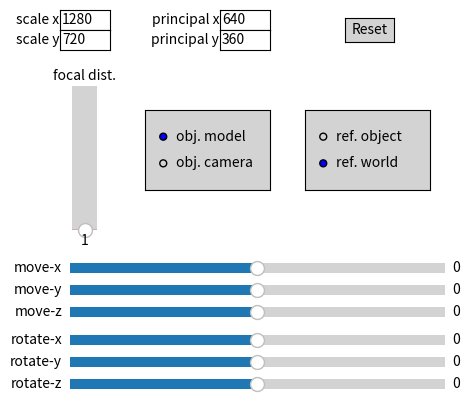
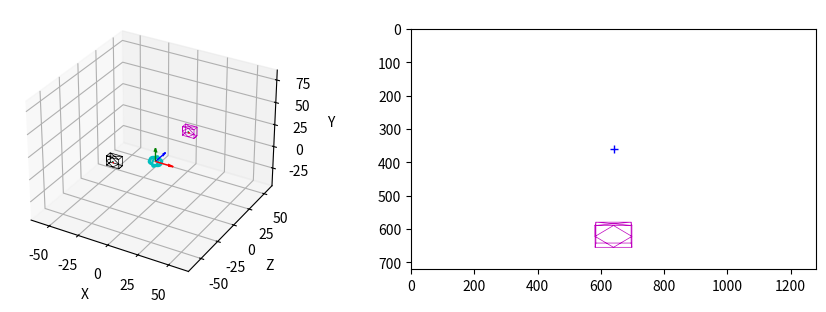

Write the Python code that produced these figures, in order.
import argparse
import copy
import numpy as np
import matplotlib.pyplot as plt
from math import cos, sin, pi
from matplotlib.widgets import Slider, Button, RadioButtons, TextBox


# Complementary function to make the 3D axes aspect equal
def set_axes_equal(ax):
    # Make axes of 3D plot have equal scale so that spheres appear as spheres,
    # cubes as cubes, etc..  This is one possible solution to Matplotlib's
    # ax.set_aspect('equal') and ax.axis('equal') not working for 3D.

    # Input
    #  ax: a matplotlib axis, e.g., as output from plt.gca().

    x_limits = ax.get_xlim3d()
    y_limits = ax.get_ylim3d()
    z_limits = ax.get_zlim3d()

    x_range = abs(x_limits[1] - x_limits[0])
    x_middle = np.mean(x_limits)
    y_range = abs(y_limits[1] - y_limits[0])
    y_middle = np.mean(y_limits)
    z_range = abs(z_limits[1] - z_limits[0])
    z_middle = np.mean(z_limits)

    # The plot bounding box is a sphere in the sense of the infinity
    # norm, hence I call half the max range the plot radius.
    plot_radius = 0.5*max([x_range, y_range, z_range])

    ax.set_xlim3d([x_middle - plot_radius, x_middle + plot_radius])
    ax.set_ylim3d([y_middle - plot_radius, y_middle + plot_radius])
    ax.set_zlim3d([z_middle - plot_radius, z_middle + plot_radius])


# Transformações geométricas
class Transformations():
    def __init__(self):
        self.eye = np.eye(4)

    def z_rotation(self, angle):
        angle = angle * pi/180
        rotation_matrix = np.array([
            [cos(angle), -sin(angle), 0, 0],
            [sin(angle), cos(angle), 0, 0],
            [0, 0, 1, 0],
            [0, 0, 0, 1]])
        return rotation_matrix

    def x_rotation(self, angle):
        angle = angle * pi/180
        rotation_matrix = np.array([
            [1, 0, 0, 0],
            [0, cos(angle), -sin(angle), 0],
            [0, sin(angle), cos(angle), 0],
            [0, 0, 0, 1]])
        return rotation_matrix

    def y_rotation(self, angle):
        angle = angle * pi/180
        rotation_matrix = np.array([
            [cos(angle), 0, sin(angle), 0],
            [0, 1, 0, 0],
            [-sin(angle), 0, cos(angle), 0],
            [0, 0, 0, 1]])
        return rotation_matrix

    def translation(self, dx, dy, dz):
        translation_matrix = np.array([
            [1, 0, 0, dx],
            [0, 1, 0, dy],
            [0, 0, 1, dz],
            [0, 0, 0, 1]])
        return translation_matrix

    def apply(self, obj, move_coord=[0., 0., 0.], angles=[0., 0., 0.]):
        dx, dy, dz = move_coord
        angx, angy, angz = angles

        T = self.translation(dx, dy, dz)

        if angx != 0:
            R = self.x_rotation(angx)
            M = np.dot(R, T)
            obj = np.dot(R, obj)
        elif angy != 0:
            R = self.y_rotation(angy)
            M = np.dot(R, T)
            obj = np.dot(M, obj)
        elif angz != 0:
            R = self.z_rotation(angz)
            M = np.dot(R, T)
            obj = np.dot(M, obj)
        elif angx == 0 and angy == 0 and angz == 0:
            obj = np.dot(T, obj)

        return obj


# Camera pin-hole com matrizes de cálculo de projeção para imagem
class CameraProjection(object):
    def __init__(self, sensor_size=np.array([1280, 720]), focal=1.,
                 cam_center=np.array([1280//2, 720//2]),
                 cam_pos=np.array([0., 0., 0.]),
                 cam_rot=np.array([0., 0., 0.])):

        self.cam_pos = cam_pos
        self.cam_rot = cam_rot
        self.focal = focal  # Distância focal
        self.sx, self.sy = sensor_size  # Escala da projeção por eixo
        self.cam_center = cam_center  # Centro óptico no plano de projeção
        self.M = Transformations()  # Transformações geométricas

    # Atualiza matrizes e calcula projeção dos pontos
    def calc_projection(self, points):
        # Matriz de parâmetros intrínsecos
        Kf = np.array([
            [self.focal, 0, 0],
            [0, self.focal, 0],
            [0, 0, 1]])
        Ks = np.array([
            [self.sx, 0, self.cam_center[0]],
            [0, self.sy, self.cam_center[1]],
            [0, 0, 1]])
        K = np.dot(Ks, Kf)

        # Matriz de projeção canônica
        Pi = np.append(np.eye(3), np.zeros((3, 1)), axis=1)

        # Matriz de parâmetros extrínsecos
        R = np.dot(np.dot(
            self.M.z_rotation(self.cam_rot[2]),
            self.M.y_rotation(self.cam_rot[1])),
            self.M.x_rotation(self.cam_rot[0]))
        t = self.M.translation(
            self.cam_pos[0],
            self.cam_pos[1],
            self.cam_pos[2])
        Rt = np.dot(R, t)

        # Matriz calibrada de transformação dos pontos
        P = np.dot(K, np.dot(Pi, Rt))

        # Faz projeção geométrica
        x = np.dot(P, points)

        # Ajusta pontos para a imagem 2D
        x = self.process_points(x)

        return x

    # Processa pontos antes de plotar na imagem
    def process_points(self, points):
        # Pontos onde z é negativo são descartados, atraś da câmera
        points = points[:, points[2] >= 0]

        # Contorna problema da divisão por zero em z
        # Gera linhas falsas na plotagem se manter
        points[2, points[2] == 0] = 1.e-20

        # Traz coordenadas para o plano 2D dividindo pelo z
        # para ficar igual a 1
        for i in range(3):
            points[i] /= points[2]

        # Desloca centro da câmera/imagem
        # Origem fica no canto superior esquerdo
        xs, ys = points[:2]
        ys = ys*-1 + self.sy  # Inverte pontos por causa do eixo invertido

        # Junta novamente os pontos para forma imagem
        points = np.stack((xs, ys), axis=0)

        return points


# Carrega objeto para inserir no espaço 3D
class SceneObject():
    def __init__(self, size_vector=1):
        # Pontos para origem e ponta do vetor, eixo rgb(xyz)
        self.origin = np.array([0., 0., 0., 1.])
        self.vector = np.append(np.eye(3)*size_vector, np.ones((1, 3)), axis=0)

        # Escala do objeto
        scale = 5

        # Criar array de pontos interligados
        points = np.array([
            [-1, 1, 0], [1, 1, 0], [1, 1, 1], [1, -1, 1],
            [1, -1, 0], [-1, -1, 0], [-1, -1, 1], [1, -1, 1],
            [1, -1, 0], [1, 1, 0], [-1, 1, 1], [1, 1, 1],
            [-1, 1, 0], [-1, 1, 1], [-1, -1, 1], [-1, -1, 0],
            [-1, 1, 0], [-1, 0, 0], [0, 1, 0], [1, 0, 0],
            [0, -1, 0], [-1, 0, 0]]).T*scale

        # Cria objeto 3D na estrutura de coordenadas homogêneas
        self.obj = np.vstack((points, np.ones(points.shape[1])))


# Faz calculos de projeção e plota na figura
class ProjectionPlots():
    def __init__(self, model=None, cam=None, cam_proj=None):
        # Transformações geométricas
        self.transforms = Transformations()

        self.mod_copy = copy.deepcopy(model)
        self.cam_copy = copy.deepcopy(cam)
        self.mod = model
        self.cam = cam
        self.cam_proj = cam_proj
        self.sel = "mod"
        self.ref = "world"
        self.move_coords = [0., 0., 0.]
        self.rotate_coords = [0., 0., 0.]

        # Posiciona objetos fora da origem do mundo
        self.cam_proj.cam_pos -= [0., 40., -60.]
        self.cam.obj = self.transform_obj(self.cam.obj, [0., 40., -60.])
        self.cam.origin = self.transform_obj(self.cam.origin, [0., 40., -60.])
        self.cam.vector = self.transform_obj(self.cam.vector, [0., 40., -60.])
        self.mod.obj = self.transform_obj(self.mod.obj, [0., 0., 50.])
        self.mod.origin = self.transform_obj(self.mod.origin, [0., 0., 50.])
        self.mod.vector = self.transform_obj(self.mod.vector, [0., 0., 50.])

        # Cria figura para configurações
        self.fig1 = plt.figure(figsize=[5, 4])

        # Cria callback do mouse, para pegar retorno do click nos sliders
        self.fig1.canvas.mpl_connect('button_release_event', self._onrelease)

        # Cria caixas de texto para inserir escalas
        self.text_sx = self._create_text_box(
            "scale x", initial=self.cam_proj.sx,
            start=.13, end=.1, pos=.93, function=self._get_sx)
        self.text_sy = self._create_text_box(
            "scale y", initial=self.cam_proj.sy,
            start=.13, end=.1, pos=.88, function=self._get_sy)
        self.text_centerx = self._create_text_box(
            "principal x", initial=self.cam_proj.cam_center[0],
            start=.45, end=.1, pos=.93, function=self._get_centerx)
        self.text_centery = self._create_text_box(
            "principal y", initial=self.cam_proj.cam_center[1],
            start=.45, end=.1, pos=.88, function=self._get_centery)

        # Cria seletores de referência da origem
        ax_radios1 = plt.axes([0.62, 0.53, 0.25, 0.2], facecolor='lightgrey')
        self.radios1 = RadioButtons(
            ax_radios1, ('ref. object', 'ref. world'), active=1)
        self.radios1.on_clicked(self._select_ref)

        # Cria seletores de objeto, modelo/câmera
        ax_radios2 = plt.axes([0.3, 0.53, 0.25, 0.2], facecolor='lightgrey')
        self.radios2 = RadioButtons(
            ax_radios2, ('obj. model', 'obj. camera'), active=0)
        self.radios2.on_clicked(self._select_object)

        # Cria slide bar para ajuste de distância focal, zoom
        self.slider_focal = self._create_slider(
            pos=.43, start=.13, end=.1, height=.36, valstep=0.1,
            name='focal dist.', orientation='vertical', valinit=1.,
            valmin=1., valmax=50., function=self._get_focal)

        # Cria slide bars para mover e rotacionar objetos
        move_vals = dict(valmin=-100, valmax=100, function=self._get_sliders)
        ang_vals = dict(valmin=-360, valmax=360, function=self._get_sliders)
        self.slider_x_mov = self._create_slider(
            pos=0.31, name="move-x", **move_vals)
        self.slider_y_mov = self._create_slider(
            pos=0.255, name="move-y", **move_vals)
        self.slider_z_mov = self._create_slider(
            pos=0.2, name="move-z", **move_vals)
        self.slider_x_ang = self._create_slider(
            pos=0.13, name="rotate-x", **ang_vals)
        self.slider_y_ang = self._create_slider(
            pos=0.075, name="rotate-y", **ang_vals)
        self.slider_z_ang = self._create_slider(
            pos=0.02, name="rotate-z", **ang_vals)

        # Cria botão de reset, volta ao estado inicial
        ax_reset = plt.axes([0.70, 0.9, 0.1, 0.06])
        self.button = Button(
            ax_reset, 'Reset', color='lightgrey', hovercolor='0.975')
        self.button.on_clicked(self._reset_all)

        # Cria figura template para as plotagens
        self.fig2 = plt.figure(figsize=[9, 4])
        # Cria plotagem 3D para os objetos
        self.axes0 = plt.axes([0.01, 0.2, 0.4, 0.7], projection="3d")
        # Cria plotagem 2D para a projeção da câmera
        self.axes1 = plt.axes([0.5, 0.25, 0.45, 0.6])

    # Cria slide bar
    def _create_slider(self, pos=0.2, start=.15, end=.75, height=.05,
                       name="slider", color='lightgrey',
                       valmin=-100., valmax=100., valstep=1.,
                       valinit=0., orientation='horizontal',
                       function=None):
        ax = plt.axes([start, pos, end, height], facecolor=color)
        slider = Slider(ax, name, valmin=valmin, valmax=valmax,
                        valinit=valinit, valstep=valstep,
                        orientation=orientation)
        slider.on_changed(function)
        return slider

    # Cria caixa de texto editável
    def _create_text_box(self, name="box", initial=1, color='white',
                         start=0.05, end=.07, pos=.5, function=None):
        ax = plt.axes([start, pos, end, 0.05], facecolor=color)
        box = TextBox(ax, label=name, initial=initial, color=color)
        box.on_text_change(function)
        return box

    # Cria circulos para origem
    def _set_origin_circle(self, xy=True, yz=True, zx=True, color='c'):
        theta = np.linspace(0, 2 * np.pi, 201)
        x = 0 * np.cos(theta)
        y = 5 * np.cos(theta)
        z = 5 * np.sin(theta)
        if xy:
            self.axes0.plot(z, x, y, color)
        if yz:
            self.axes0.plot(y, z, x, color)
        if zx:
            self.axes0.plot(x, y, z, color)

    # Cria setas para referência dos eixos, rgb(xyz)
    # y e z invertidos para representação comum
    def _set_arrows_orientation(self, origin=np.array([0., 0., 0.]),
                                vector=np.append(np.eye(3)*15, np.ones((1, 3)),
                                axis=0)):
        x, y, z = origin
        xv, yv, zv = vector[:-1, 0]
        xs, ys, zs = xv-x, yv-y, zv-z
        self.axes0.quiver(
            x, z, y,
            xs, zs, ys,
            color="red", alpha=1., lw=1
        )
        xv, yv, zv = vector[:-1, 1]
        xs, ys, zs = xv-x, yv-y, zv-z
        self.axes0.quiver(
            x, z, y,
            xs, zs, ys,
            color="green", alpha=1., lw=1
        )
        xv, yv, zv = vector[:-1, 2]
        xs, ys, zs = xv-x, yv-y, zv-z
        self.axes0.quiver(
            x, z, y,
            xs, zs, ys,
            color="blue", alpha=1., lw=1
        )

    # Seleção do objeto
    def _select_object(self, label):
        if label == "obj. model":
            self.sel = "mod"
        elif label == "obj. camera":
            self.sel = "cam"

    # Seleção da referência
    def _select_ref(self, label):
        if label == "ref. object":
            self.ref = "object"
        elif label == "ref. world":
            self.ref = "world"

    # Atualiza valores de translação e rotação
    def _get_sliders(self, val):
        xm = self.slider_x_mov.val
        ym = self.slider_y_mov.val
        zm = self.slider_z_mov.val
        xa = self.slider_x_ang.val
        ya = self.slider_y_ang.val
        za = self.slider_z_ang.val

        self.move_coords = (xm, ym, zm)
        self.rotate_coords = (xa, ya, za)

    # Atualiza valor de distância focal
    def _get_focal(self, val):
        self.cam_proj.focal = self.slider_focal.val
        self.update_plot()

    # Atualiza escala em x
    def _get_sx(self, txt):
        if txt.isdigit():
            self.cam_proj.sx = float(txt)
            self.update_plot()

    # Atualiza escala em y
    def _get_sy(self, txt):
        if txt.isdigit():
            self.cam_proj.sy = float(txt)
            self.update_plot()

    # Atualiza ponto principal em x
    def _get_centerx(self, txt):
        if txt.isdigit():
            self.cam_proj.cam_center[0] = float(txt)
            self.update_plot()

    # Atualiza ponto principal em y
    def _get_centery(self, txt):
        if txt.isdigit():
            self.cam_proj.cam_center[1] = float(txt)
            self.update_plot()

    # Reseta slide bars de translação e rotação
    def _reset_sliders(self, event):
        self.slider_x_mov.reset()
        self.slider_y_mov.reset()
        self.slider_z_mov.reset()
        self.slider_x_ang.reset()
        self.slider_y_ang.reset()
        self.slider_z_ang.reset()

    # Reseta tudo para estado inicial
    def _reset_all(self, event):
        self._reset_sliders(None)
        self.slider_focal.reset()
        self.mod = copy.deepcopy(self.mod_copy)
        self.cam = copy.deepcopy(self.cam_copy)
        self.move_coords = [0., 0., 0.]
        self.rotate_coords = [0., 0., 0.]
        self.cam_proj.cam_pos = np.array([0., 0., 0.])
        self.cam_proj.cam_rot = np.array([0., 0., 0.])

        # Retorna posição dos objetos na cena
        self.cam_proj.cam_pos -= [0., 40., -60.]
        self.cam.obj = self.transform_obj(self.cam.obj, [0., 40., -60.])
        self.cam.origin = self.transform_obj(self.cam.origin, [0., 40., -60.])
        self.cam.vector = self.transform_obj(self.cam.vector, [0., 40., -60.])
        self.mod.obj = self.transform_obj(self.mod.obj, [0., 0., 50.])
        self.mod.origin = self.transform_obj(self.mod.origin, [0., 0., 50.])
        self.mod.vector = self.transform_obj(self.mod.vector, [0., 0., 50.])

        self.update_plot()

    # Faz transformações assim que click do mouse é liberado
    def _onrelease(self, event):
        apply = False
        for ms, rs in zip(self.move_coords, self.rotate_coords):
            if ms != 0. or rs != 0:
                apply = True
                break
            else:
                continue

        if apply:
            move, rot = self.move_coords, self.rotate_coords
            # Quando objeto é o modelo
            if self.sel == "mod":
                self.mod.obj = self.transform_obj(self.mod.obj, move, rot)
                self.mod.origin = self.transform_obj(
                    self.mod.origin, move, rot)
                self.mod.vector = self.transform_obj(
                    self.mod.vector, move, rot)

            # Quando objeto é a câmera
            elif self.sel == "cam":
                self.cam_proj.cam_pos -= move
                self.cam_proj.cam_rot -= rot
                self.cam.obj = self.transform_obj(self.cam.obj, move, rot)
                self.cam.origin = self.transform_obj(
                    self.cam.origin, move, rot)
                self.cam.vector = self.transform_obj(
                    self.cam.vector, move, rot)

        self.update_plot()
        self._reset_sliders(None)

    # Transformação do objeto/pontos passados
    def transform_obj(self, obj, move=[0., 0., 0.], rotate=[0., 0., 0.]):
        # Altera referência conforme seleção
        origin = self.mod.origin if self.sel == "mod" else self.cam.origin

        # Leva até origem do mundo se ref é no objeto
        if self.ref == "object":
            obj = self.transforms.apply(
                obj=obj,
                move_coord=origin[:-1]*-1)

        # Aplica transformações
        obj = self.transforms.apply(
            obj=obj,
            move_coord=move,
            angles=rotate)

        # Tras da origem do mundo se ref é no objeto
        if self.ref == "object":
            obj = self.transforms.apply(
                obj=obj,
                move_coord=origin[:-1])

        return obj

    # Atualiza plotagens
    def update_plot(self):
        # Limpa plotagens anterioriores
        self.axes0.clear()
        self.axes1.clear()

        # Configura eixos
        self.axes0.set_xlabel('X')
        self.axes0.set_ylabel('Z')  # invertido
        self.axes0.set_zlabel('Y')  # invertido
        self.axes1.set_xlim([0, self.cam_proj.sx])
        self.axes1.set_ylim([0, self.cam_proj.sy])
        self.axes1.invert_yaxis()

        # Representa origens do mundo e objetos
        self._set_origin_circle()
        self._set_arrows_orientation()
        self._set_arrows_orientation(self.mod.origin[:-1], self.mod.vector)
        self._set_arrows_orientation(self.cam.origin[:-1], self.cam.vector)

        # Representa objetos
        mod = self.mod.obj
        self.axes0.plot(mod[0, :], mod[2, :], mod[1, :], 'm', lw=.5)
        cam = self.cam.obj
        self.axes0.plot(cam[0, :], cam[2, :], cam[1, :], 'k', lw=.5)

        # Representa projeção da câmera
        x = self.cam_proj.calc_projection(mod)
        center = self.cam_proj.cam_center
        self.axes1.plot(x[0], x[1], 'm', lw=.5)
        self.axes1.plot(center[0], center[1], 'b+', lw=.5)

        # Atualiza aspecto do objeto
        set_axes_equal(self.axes0)

        self.fig2.canvas.draw()

    # Plota imagem, necessário apenas no inicio
    def show(self):
        plt.show()


if __name__ == "__main__":

    # Pega argumentos de entrada
    parser = argparse.ArgumentParser()
    parser.add_argument('-o', '--object', type=str, default=None, help='Caminho do objeto STL.')
    args = parser.parse_args()

    # Transformações e projeção da câmera
    cam_proj = CameraProjection()

    # Objetos 3D da cena, câmera e estrutura mesh
    cam = SceneObject()
    model = SceneObject()

    # Inicia plotagens e transformações, funciona com callbacks
    plots = ProjectionPlots(model, cam, cam_proj)
    plots.update_plot()
    plots.show()
